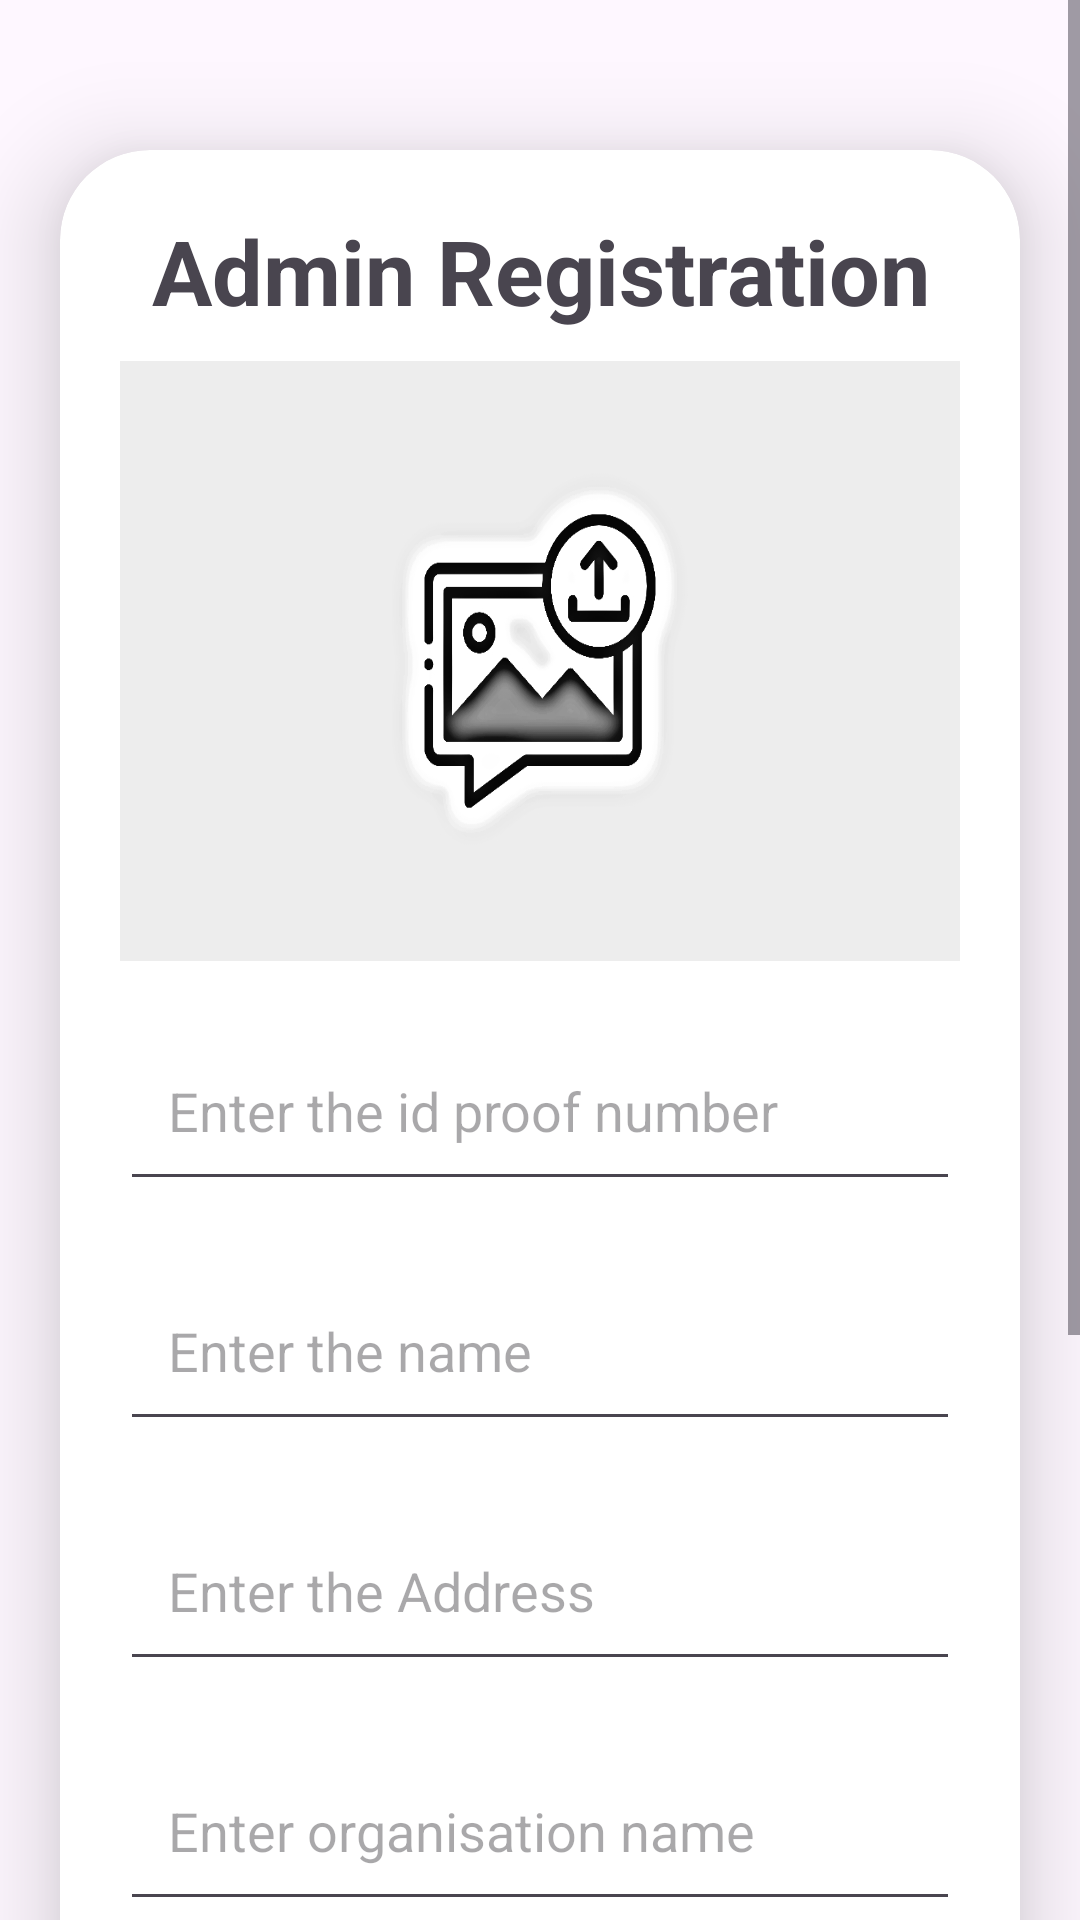

The Android layout XML behind this screen, and the referenced resources:
<!-- AndroidManifest.xml: application theme Theme.EventHunt -->
<!-- res/layout/activity_admin_registration.xml -->
<?xml version="1.0" encoding="utf-8"?>
<ScrollView
    xmlns:android="http://schemas.android.com/apk/res/android"
    xmlns:app="http://schemas.android.com/apk/res-auto"
    xmlns:tools="http://schemas.android.com/tools"
    android:layout_width="match_parent"
    android:layout_height="match_parent"
    android:orientation="vertical"
    tools:context=".AdminRegistration">


    <androidx.cardview.widget.CardView
        android:layout_width="match_parent"
        android:layout_height="wrap_content"
        android:layout_marginTop="50dp"
        android:layout_marginEnd="20dp"
        android:layout_marginStart="20dp"
        app:cardCornerRadius="30dp"
        app:cardElevation="20dp">

        <LinearLayout
            android:layout_width="match_parent"
            android:layout_height="wrap_content"
            android:orientation="vertical"
            android:layout_gravity="center_horizontal"
            android:padding="20dp">

            <TextView
                android:layout_width="match_parent"
                android:layout_height="wrap_content"
                android:text="Admin Registration"
                android:textStyle="bold"
                android:textSize="30sp"
                android:textAlignment="center"
                />

            <ImageView
                android:layout_width="match_parent"
                android:layout_height="200dp"
                android:src="@drawable/uploadimg"
                android:tooltipText="Upload id proof"
                android:id="@+id/uploadImage"
                android:layout_marginTop="10dp"
                android:scaleType="fitXY"/>
            <EditText
                android:layout_width="match_parent"
                android:layout_height="60dp"
                android:id="@+id/uploadIdnum"
                android:layout_marginTop="20dp"
                android:padding="16dp"
                android:inputType="none"
                android:hint="Enter the id proof number"
                />

            <EditText
                android:layout_width="match_parent"
                android:layout_height="60dp"
                android:id="@+id/uploadName"
                android:layout_marginTop="20dp"
                android:padding="16dp"
                android:hint="Enter the name"
                android:gravity="start|center_vertical"
                />

            <EditText
                android:layout_width="match_parent"
                android:layout_height="60dp"
                android:id="@+id/uploadLoc"
                android:layout_marginTop="20dp"
                android:padding="16dp"
                android:hint="Enter the Address"
                android:gravity="start|center_vertical"
                />


            <EditText
                android:layout_width="match_parent"
                android:layout_height="60dp"
                android:id="@+id/uploadOrgname"
                android:layout_marginTop="20dp"
                android:padding="16dp"
                android:hint="Enter organisation name"
                />

            <EditText
                android:layout_width="match_parent"
                android:layout_height="60dp"
                android:id="@+id/uploadContact"
                android:layout_marginTop="20dp"
                android:padding="16dp"
                android:inputType="phone"
                android:maxLength="10"
                android:hint="Enter the  contact"
                />

            <EditText
                android:layout_width="match_parent"
                android:layout_height="80dp"
                android:id="@+id/uploadEmail"
                android:layout_marginTop="20dp"
                android:padding="16dp"
                android:hint="Enter the email"
                android:gravity="start|center_vertical"
                />


            <Button
                android:layout_width="match_parent"
                android:layout_height="60dp"
                android:text="Upload"
                android:id="@+id/uploadButton"
                android:textSize="18sp"
                android:layout_marginTop="20dp"
                android:textColor="@color/white"
                android:backgroundTint="@color/red"
                app:cornerRadius = "20dp"/>

        </LinearLayout>

    </androidx.cardview.widget.CardView>


</ScrollView>
<!-- resources referenced by this layout -->
<resources>
  <color name="red">#FF0000</color>
  <color name="white">#FFFFFFFF</color>
  <!-- drawable uploadimg: png bitmap (drawable, 59971 bytes) -->
  <style name="Theme.EventHunt" parent="Base.Theme.EventHunt" />
  <style name="Base.Theme.EventHunt" parent="Theme.Material3.Light.NoActionBar">
  
          
          
          <item name="colorPrimary">@color/red</item>
  
      </style>
</resources>
